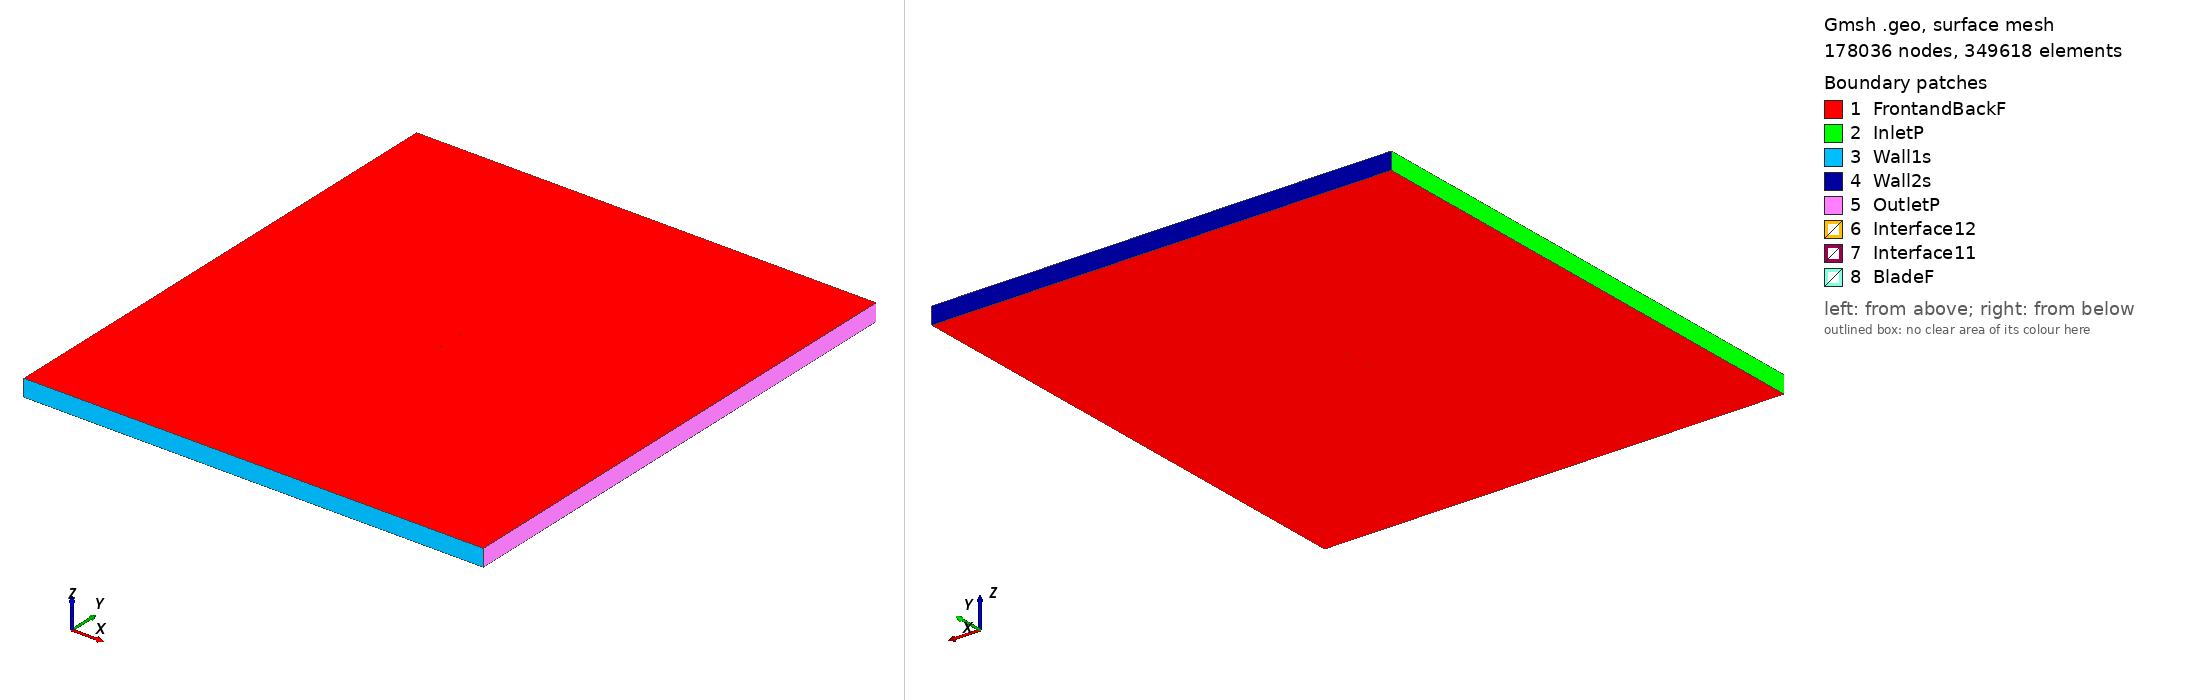

Gmsh geometry script, surface-meshed: 178036 nodes, 349618 surface elements. Boundary patches (legend numbers): 1 FrontandBackF, 2 InletP, 3 Wall1s, 4 Wall2s, 5 OutletP, 6 Interface12, 7 Interface11, 8 BladeF. Left view from above one corner, right view from below the opposite corner. Legend entries are the model's physical surfaces. The drawing asked Gmsh for element sizes between 1% and 20% of the model's largest extent; the script's own settings can give other sizes.

=== rae5215_tsr2_3.9953_aoa_-5.7583.geo (drawn) ===
SetFactory("OpenCASCADE");

Point(1) = {0.074791, 0.748500, 0, 1.0};
Point(2) = {0.072821, 0.748002, 0, 1.0};
Point(3) = {0.068930, 0.747031, 0, 1.0};
Point(4) = {0.064422, 0.745936, 0, 1.0};
Point(5) = {0.059336, 0.744707, 0, 1.0};
Point(6) = {0.053724, 0.743372, 0, 1.0};
Point(7) = {0.047636, 0.741966, 0, 1.0};
Point(8) = {0.041130, 0.740513, 0, 1.0};
Point(9) = {0.034264, 0.739064, 0, 1.0};
Point(10) = {0.027101, 0.737676, 0, 1.0};
Point(11) = {0.019706, 0.736405, 0, 1.0};
Point(12) = {0.012151, 0.735242, 0, 1.0};
Point(13) = {0.004509, 0.734195, 0, 1.0};
Point(14) = {-0.003145, 0.733268, 0, 1.0};
Point(15) = {-0.010733, 0.732433, 0, 1.0};
Point(16) = {-0.018183, 0.731707, 0, 1.0};
Point(17) = {-0.025423, 0.731081, 0, 1.0};
Point(18) = {-0.032383, 0.730563, 0, 1.0};
Point(19) = {-0.038993, 0.730140, 0, 1.0};
Point(20) = {-0.045191, 0.729825, 0, 1.0};
Point(21) = {-0.050917, 0.729620, 0, 1.0};
Point(22) = {-0.056118, 0.729532, 0, 1.0};
Point(23) = {-0.060737, 0.729537, 0, 1.0};
Point(24) = {-0.064746, 0.729746, 0, 1.0};
Point(25) = {-0.068114, 0.730255, 0, 1.0};
Point(26) = {-0.069420, 0.730566, 0, 1.0};
Point(27) = {-0.070804, 0.731020, 0, 1.0};
Point(28) = {-0.071883, 0.731481, 0, 1.0};
Point(29) = {-0.072788, 0.732007, 0, 1.0};
Point(30) = {-0.073064, 0.732216, 0, 1.0};
Point(31) = {-0.073324, 0.732446, 0, 1.0};
Point(32) = {-0.073590, 0.732732, 0, 1.0};
Point(33) = {-0.073862, 0.733079, 0, 1.0};
Point(34) = {-0.074066, 0.733398, 0, 1.0};
Point(35) = {-0.074225, 0.733703, 0, 1.0};
Point(36) = {-0.074350, 0.733996, 0, 1.0};
Point(37) = {-0.074461, 0.734317, 0, 1.0};
Point(38) = {-0.074622, 0.735126, 0, 1.0};
Point(39) = {-0.074608, 0.735775, 0, 1.0};
Point(40) = {-0.074551, 0.735994, 0, 1.0};
Point(41) = {-0.074476, 0.736191, 0, 1.0};
Point(42) = {-0.074368, 0.736392, 0, 1.0};
Point(43) = {-0.074216, 0.736589, 0, 1.0};
Point(44) = {-0.074002, 0.736816, 0, 1.0};
Point(45) = {-0.073784, 0.737010, 0, 1.0};
Point(46) = {-0.073563, 0.737173, 0, 1.0};
Point(47) = {-0.073325, 0.737336, 0, 1.0};
Point(48) = {-0.072516, 0.737761, 0, 1.0};
Point(49) = {-0.071525, 0.738168, 0, 1.0};
Point(50) = {-0.070234, 0.738646, 0, 1.0};
Point(51) = {-0.069000, 0.739040, 0, 1.0};
Point(52) = {-0.065771, 0.739905, 0, 1.0};
Point(53) = {-0.061874, 0.740815, 0, 1.0};
Point(54) = {-0.057347, 0.741727, 0, 1.0};
Point(55) = {-0.052231, 0.742650, 0, 1.0};
Point(56) = {-0.046578, 0.743575, 0, 1.0};
Point(57) = {-0.040438, 0.744470, 0, 1.0};
Point(58) = {-0.033872, 0.745330, 0, 1.0};
Point(59) = {-0.026940, 0.746122, 0, 1.0};
Point(60) = {-0.019706, 0.746811, 0, 1.0};
Point(61) = {-0.012241, 0.747380, 0, 1.0};
Point(62) = {-0.004612, 0.747813, 0, 1.0};
Point(63) = {0.003109, 0.748073, 0, 1.0};
Point(64) = {0.010849, 0.748152, 0, 1.0};
Point(65) = {0.018527, 0.748102, 0, 1.0};
Point(66) = {0.026060, 0.747991, 0, 1.0};
Point(67) = {0.033372, 0.747911, 0, 1.0};
Point(68) = {0.040381, 0.747937, 0, 1.0};
Point(69) = {0.047022, 0.748062, 0, 1.0};
Point(70) = {0.053228, 0.748295, 0, 1.0};
Point(71) = {0.058942, 0.748610, 0, 1.0};
Point(72) = {0.064115, 0.748982, 0, 1.0};
Point(73) = {0.068694, 0.749372, 0, 1.0};
Point(74) = {0.072642, 0.749777, 0, 1.0};
Point(75) = {0.074639, 0.750000, 0, 1.0};
Point(76) = {-0.074791, -0.748500, 0, 1.0};
Point(77) = {-0.072821, -0.748002, 0, 1.0};
Point(78) = {-0.068930, -0.747031, 0, 1.0};
Point(79) = {-0.064422, -0.745936, 0, 1.0};
Point(80) = {-0.059336, -0.744707, 0, 1.0};
Point(81) = {-0.053724, -0.743372, 0, 1.0};
Point(82) = {-0.047636, -0.741966, 0, 1.0};
Point(83) = {-0.041130, -0.740513, 0, 1.0};
Point(84) = {-0.034264, -0.739064, 0, 1.0};
Point(85) = {-0.027101, -0.737676, 0, 1.0};
Point(86) = {-0.019706, -0.736405, 0, 1.0};
Point(87) = {-0.012151, -0.735242, 0, 1.0};
Point(88) = {-0.004509, -0.734195, 0, 1.0};
Point(89) = {0.003145, -0.733268, 0, 1.0};
Point(90) = {0.010733, -0.732433, 0, 1.0};
Point(91) = {0.018183, -0.731707, 0, 1.0};
Point(92) = {0.025423, -0.731081, 0, 1.0};
Point(93) = {0.032383, -0.730563, 0, 1.0};
Point(94) = {0.038993, -0.730140, 0, 1.0};
Point(95) = {0.045191, -0.729825, 0, 1.0};
Point(96) = {0.050917, -0.729620, 0, 1.0};
Point(97) = {0.056118, -0.729532, 0, 1.0};
Point(98) = {0.060737, -0.729537, 0, 1.0};
Point(99) = {0.064746, -0.729746, 0, 1.0};
Point(100) = {0.068114, -0.730255, 0, 1.0};
Point(101) = {0.069420, -0.730566, 0, 1.0};
Point(102) = {0.070804, -0.731020, 0, 1.0};
Point(103) = {0.071883, -0.731481, 0, 1.0};
Point(104) = {0.072788, -0.732007, 0, 1.0};
Point(105) = {0.073064, -0.732216, 0, 1.0};
Point(106) = {0.073324, -0.732446, 0, 1.0};
Point(107) = {0.073590, -0.732732, 0, 1.0};
Point(108) = {0.073862, -0.733079, 0, 1.0};
Point(109) = {0.074066, -0.733398, 0, 1.0};
Point(110) = {0.074225, -0.733703, 0, 1.0};
Point(111) = {0.074350, -0.733996, 0, 1.0};
Point(112) = {0.074461, -0.734317, 0, 1.0};
Point(113) = {0.074622, -0.735126, 0, 1.0};
Point(114) = {0.074608, -0.735775, 0, 1.0};
Point(115) = {0.074551, -0.735994, 0, 1.0};
Point(116) = {0.074476, -0.736191, 0, 1.0};
Point(117) = {0.074368, -0.736392, 0, 1.0};
Point(118) = {0.074216, -0.736589, 0, 1.0};
Point(119) = {0.074002, -0.736816, 0, 1.0};
Point(120) = {0.073784, -0.737010, 0, 1.0};
Point(121) = {0.073563, -0.737173, 0, 1.0};
Point(122) = {0.073325, -0.737336, 0, 1.0};
Point(123) = {0.072516, -0.737761, 0, 1.0};
Point(124) = {0.071525, -0.738168, 0, 1.0};
Point(125) = {0.070234, -0.738646, 0, 1.0};
Point(126) = {0.069000, -0.739040, 0, 1.0};
Point(127) = {0.065771, -0.739905, 0, 1.0};
Point(128) = {0.061874, -0.740815, 0, 1.0};
Point(129) = {0.057347, -0.741727, 0, 1.0};
Point(130) = {0.052231, -0.742650, 0, 1.0};
Point(131) = {0.046578, -0.743575, 0, 1.0};
Point(132) = {0.040438, -0.744470, 0, 1.0};
Point(133) = {0.033872, -0.745330, 0, 1.0};
Point(134) = {0.026940, -0.746122, 0, 1.0};
Point(135) = {0.019706, -0.746811, 0, 1.0};
Point(136) = {0.012241, -0.747380, 0, 1.0};
Point(137) = {0.004612, -0.747813, 0, 1.0};
Point(138) = {-0.003109, -0.748073, 0, 1.0};
Point(139) = {-0.010849, -0.748152, 0, 1.0};
Point(140) = {-0.018527, -0.748102, 0, 1.0};
Point(141) = {-0.026060, -0.747991, 0, 1.0};
Point(142) = {-0.033372, -0.747911, 0, 1.0};
Point(143) = {-0.040381, -0.747937, 0, 1.0};
Point(144) = {-0.047022, -0.748062, 0, 1.0};
Point(145) = {-0.053228, -0.748295, 0, 1.0};
Point(146) = {-0.058942, -0.748610, 0, 1.0};
Point(147) = {-0.064115, -0.748982, 0, 1.0};
Point(148) = {-0.068694, -0.749372, 0, 1.0};
Point(149) = {-0.072642, -0.749777, 0, 1.0};
Point(150) = {-0.074639, -0.750000, 0, 1.0};

// Lines: first blade (splines 1-4)
Spline(1) = {1:18};
Spline(2) = {18:58};
Spline(3) = {58:75};
Spline(4) = {75,1};

// Lines: second blade (splines 5-8)
Spline(5) = {76:93};
Spline(6) = {93:133};
Spline(7) = {133:150};
Spline(8) = {150,76};

// Outer domain (points 20001-4 and lines)
Point(151) = {-13.50000000, -15.00000000, 0, 1.0};
Point(152) = {-13.50000000, 15.00000000, 0, 1.0};
Point(153) = {13.50000000, 15.00000000, 0, 1.0};
Point(154) = {13.50000000, -15.00000000, 0, 1.0};
Line(11) = {151, 152};
Line(12) = {152, 153};
Line(13) = {153, 154};
Line(14) = {151, 154};

// Interface (between moving and stationary domain) (circles)
Circle(9) = {0, 0, 0, 0.80000000, 0, 2*Pi};
Circle(10) = {0, 0, 0, 0.80000000, 0, 2*Pi};

// Loops collect Lines/Splines/etc (blade1, blade2, domain, first circle)
Line Loop(1) = {1:4};
Line Loop(2) = {5:8};
Line Loop(3) = {11,12,13,-14};
Line Loop(4) = {9};

// BooleanDifference cuts out the circle/interface from the domain
Plane Surface(1) = {3};
Plane Surface(2) = {4};
BooleanDifference{ Surface{1}; Delete;}{ Surface{2}; Delete;}

// This one cuts out the blades from the inner circle/interface
Line Loop(6) = {10};
Plane Surface(5) = {6};
Plane Surface(6) = {1};
Plane Surface(7) = {2};
BooleanDifference{ Surface{5}; Delete;}{ Surface{6,7}; Delete;}

// extrude to 3rd dimension
Extrude {0, 0, 1} {Surface{1}; Surface{5}; Layers{1}; Recombine;}

// Physical Surfaces are the named boundaries (patches)
Physical Surface("Interface11") = {12};
Physical Surface("Interface12") = {10};

// sides of domain
Physical Surface("InletP") = {6};
Physical Surface("OutletP") = {9};

// top and bottom of domain
Physical Surface("Wall1s") = {7};
Physical Surface("Wall2s") = {8};

// Check FrontandBackF by ensuring there is nothing in the 3rd dimension
Physical Surface("FrontandBackF") = {1,11,5,21};
Physical Surface("BladeF") = {13:20};
Physical Volume("Turbine") = {2};
Physical Volume("Farfield") = {1};

// settings for airfoil boundary layer
Field[1] = BoundaryLayer;
Field[1].EdgesList = {1:8};
Field[1].hwall_n = 1e-3;
Field[1].thickness = 1.5e-2;
Field[1].ratio = 1.05;
Field[1].Quads = 1;
BoundaryLayer Field = 1;

// control points for mesh (blade and interface)
// floor((arc length / 1.5mm)/ 6) -> Transfinite Line
Transfinite Line {1,2,3,5,6,7} = 33 Using Progression 1;
Transfinite Line {4,8} = 2 Using Progression 1;
Transfinite Line {9, 15} = 800 Using Progression 1;

// For more information on gmsh syntax, visit http://gmsh.info/doc/texinfo/gmsh.html
